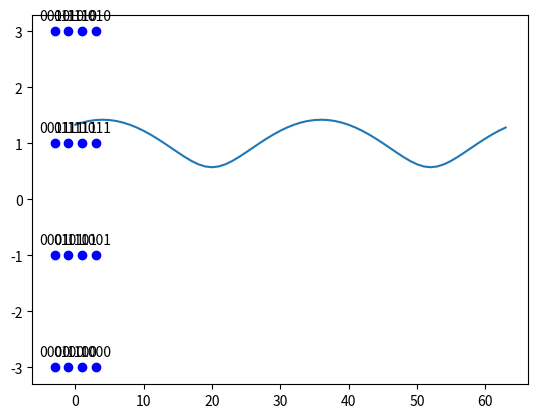
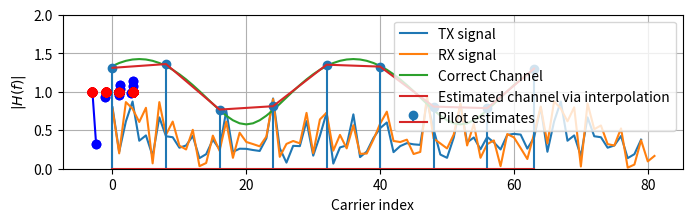

These figures' Python source, in order:
#!/usr/bin/env python3
# -*- coding: utf-8 -*-
"""
http://dspillustrations.com/pages/posts/misc/python-ofdm-example.html
http://dspillustrations.com/pages/posts/misc/using-your-soundcard-for-hands-on-digital-communication.html
http://dspillustrations.com/pages/posts/misc/the-cyclic-prefix-cp-in-ofdm.html
http://dspillustrations.com/pages/posts/misc/intuitive-explanation-of-ofdm.html

Created on Thu May 10 11:00:52 2018

[redacted]
"""
import numpy  as np
import matplotlib.pyplot as plt
from scipy import interpolate

K = 64 # number of OFDM subcarriers
CP = K//4  # length of the cyclic prefix: 25% of the block
P = 8 # number of pilot carriers per OFDM block
pilotValue = 3+3j # The known value each pilot transmits
allCarriers = np.arange(K)  # indices of all subcarriers ([0, 1, ... K-1])

pilotCarriers = allCarriers[::K//P] # Pilots is every (K/P)th carrier.

# For convenience of channel estimation, let's make the last carriers also be a pilot
pilotCarriers = np.hstack([pilotCarriers, np.array([allCarriers[-1]])])
P = P+1

# data carriers are all remaining carriers
dataCarriers = np.delete(allCarriers, pilotCarriers)

print ("allCarriers:   %s" % allCarriers)
print ("pilotCarriers: %s" % pilotCarriers)
print ("dataCarriers:  %s" % dataCarriers)
#plt.plot(pilotCarriers, np.zeros_like(pilotCarriers), 'bo', label='pilot')
#plt.plot(dataCarriers, np.zeros_like(dataCarriers), 'ro', label='data')
mu = 4 # bits per symbol (i.e. 16QAM)
payloadBits_per_OFDM = len(dataCarriers)*mu  # number of payload bits per OFDM symbol

mapping_table = {
    (0,0,0,0) : -3-3j,
    (0,0,0,1) : -3-1j,
    (0,0,1,0) : -3+3j,
    (0,0,1,1) : -3+1j,
    (0,1,0,0) : -1-3j,
    (0,1,0,1) : -1-1j,
    (0,1,1,0) : -1+3j,
    (0,1,1,1) : -1+1j,
    (1,0,0,0) :  3-3j,
    (1,0,0,1) :  3-1j,
    (1,0,1,0) :  3+3j,
    (1,0,1,1) :  3+1j,
    (1,1,0,0) :  1-3j,
    (1,1,0,1) :  1-1j,
    (1,1,1,0) :  1+3j,
    (1,1,1,1) :  1+1j
}
for b3 in [0, 1]:
    for b2 in [0, 1]:
        for b1 in [0, 1]:
            for b0 in [0, 1]:
                B = (b3, b2, b1, b0)
                Q = mapping_table[B]
                plt.plot(Q.real, Q.imag, 'bo')
                plt.text(Q.real, Q.imag+0.2, "".join(str(x) for x in B), ha='center')

demapping_table = {v : k for k, v in mapping_table.items()}
channelResponse = np.array([1, 0, 0.3+0.3j])  # the impulse response of the wireless channel
H_exact = np.fft.fft(channelResponse, K)
plt.plot(allCarriers, abs(H_exact))

SNRdb = 25  # signal to noise-ratio in dB at the receiver 

bits = np.random.binomial(n=1, p=0.5, size=(payloadBits_per_OFDM, ))
print ("Bits count: ", len(bits))
print ("First 20 bits: ", bits[:20])
print ("Mean of bits (should be around 0.5): ", np.mean(bits))

def SP(bits):
    return bits.reshape((len(dataCarriers), mu))
bits_SP = SP(bits)
print ("First 5 bit groups")
print (bits_SP[:5,:])

def Mapping(bits):
    return np.array([mapping_table[tuple(b)] for b in bits])
QAM = Mapping(bits_SP)
print ("First 5 QAM symbols and bits:")
print (bits_SP[:5,:])
print (QAM[:5])

def OFDM_symbol(QAM_payload):
    symbol = np.zeros(K, dtype=complex) # the overall K subcarriers
    symbol[pilotCarriers] = pilotValue  # allocate the pilot subcarriers 
    symbol[dataCarriers] = QAM_payload  # allocate the pilot subcarriers
    return symbol
OFDM_data = OFDM_symbol(QAM)
print ("Number of OFDM carriers in frequency domain: ", len(OFDM_data))

def IDFT(OFDM_data):
    return np.fft.ifft(OFDM_data)
OFDM_time = IDFT(OFDM_data)
print ("Number of OFDM samples in time-domain before CP: ", len(OFDM_time))

def addCP(OFDM_time):
    cp = OFDM_time[-CP:]               # take the last CP samples ...
    return np.hstack([cp, OFDM_time])  # ... and add them to the beginning
OFDM_withCP = addCP(OFDM_time)
print ("Number of OFDM samples in time domain with CP: ", len(OFDM_withCP))

def channel(signal):
    convolved = np.convolve(signal, channelResponse)
    signal_power = np.mean(abs(convolved**2))
    sigma2 = signal_power * 10**(-SNRdb/10)  # calculate noise power based on signal power and SNR
    
    print ("RX Signal power: %.4f. Noise power: %.4f" % (signal_power, sigma2))
    
    # Generate complex noise with given variance
    noise = np.sqrt(sigma2/2) * (np.random.randn(*convolved.shape)+1j*np.random.randn(*convolved.shape))
    return convolved + noise

OFDM_TX = OFDM_withCP
OFDM_RX = channel(OFDM_TX)
plt.figure(figsize=(8,2))
plt.plot(abs(OFDM_TX), label='TX signal')
plt.plot(abs(OFDM_RX), label='RX signal')
plt.legend(fontsize=10)
plt.xlabel('Time'); plt.ylabel('$|x(t)|$');
plt.grid(True);

def removeCP(signal):
    return signal[CP:(CP+K)]
OFDM_RX_noCP = removeCP(OFDM_RX)

def DFT(OFDM_RX):
    return np.fft.fft(OFDM_RX)
OFDM_demod = DFT(OFDM_RX_noCP)

def channelEstimate(OFDM_demod):
    pilots = OFDM_demod[pilotCarriers]  # extract the pilot values from the RX signal
    Hest_at_pilots = pilots / pilotValue # divide by the transmitted pilot values
    
    # Perform interpolation between the pilot carriers to get an estimate
    # of the channel in the data carriers. Here, we interpolate absolute value and phase 
    # separately
    Hest_abs = interpolate.interp1d(pilotCarriers, abs(Hest_at_pilots), kind='linear')(allCarriers)
    Hest_phase = interpolate.interp1d(pilotCarriers, np.angle(Hest_at_pilots), kind='linear')(allCarriers)
    Hest = Hest_abs * np.exp(1j*Hest_phase)
    
    plt.plot(allCarriers, abs(H_exact), label='Correct Channel')
    plt.stem(pilotCarriers, abs(Hest_at_pilots), label='Pilot estimates')
    plt.plot(allCarriers, abs(Hest), label='Estimated channel via interpolation')
    plt.grid(True); plt.xlabel('Carrier index'); plt.ylabel('$|H(f)|$'); plt.legend(fontsize=10)
    plt.ylim(0,2)
    
    return Hest
Hest = channelEstimate(OFDM_demod)

def equalize(OFDM_demod, Hest):
    return OFDM_demod / Hest
equalized_Hest = equalize(OFDM_demod, Hest)

def get_payload(equalized):
    return equalized[dataCarriers]
QAM_est = get_payload(equalized_Hest)
plt.plot(QAM_est.real, QAM_est.imag, 'bo');

def Demapping(QAM):
    # array of possible constellation points
    constellation = np.array([x for x in demapping_table.keys()])
    
    # calculate distance of each RX point to each possible point
    dists = abs(QAM.reshape((-1,1)) - constellation.reshape((1,-1)))
    
    # for each element in QAM, choose the index in constellation 
    # that belongs to the nearest constellation point
    const_index = dists.argmin(axis=1)
    
    # get back the real constellation point
    hardDecision = constellation[const_index]
    
    # transform the constellation point into the bit groups
    return np.vstack([demapping_table[C] for C in hardDecision]), hardDecision

PS_est, hardDecision = Demapping(QAM_est)
for qam, hard in zip(QAM_est, hardDecision):
    plt.plot([qam.real, hard.real], [qam.imag, hard.imag], 'b-o');
    plt.plot(hardDecision.real, hardDecision.imag, 'ro')
    
def PS(bits):
    return bits.reshape((-1,))
bits_est = PS(PS_est)
print ("Obtained Bit error rate: ", np.sum(abs(bits-bits_est))/len(bits))
